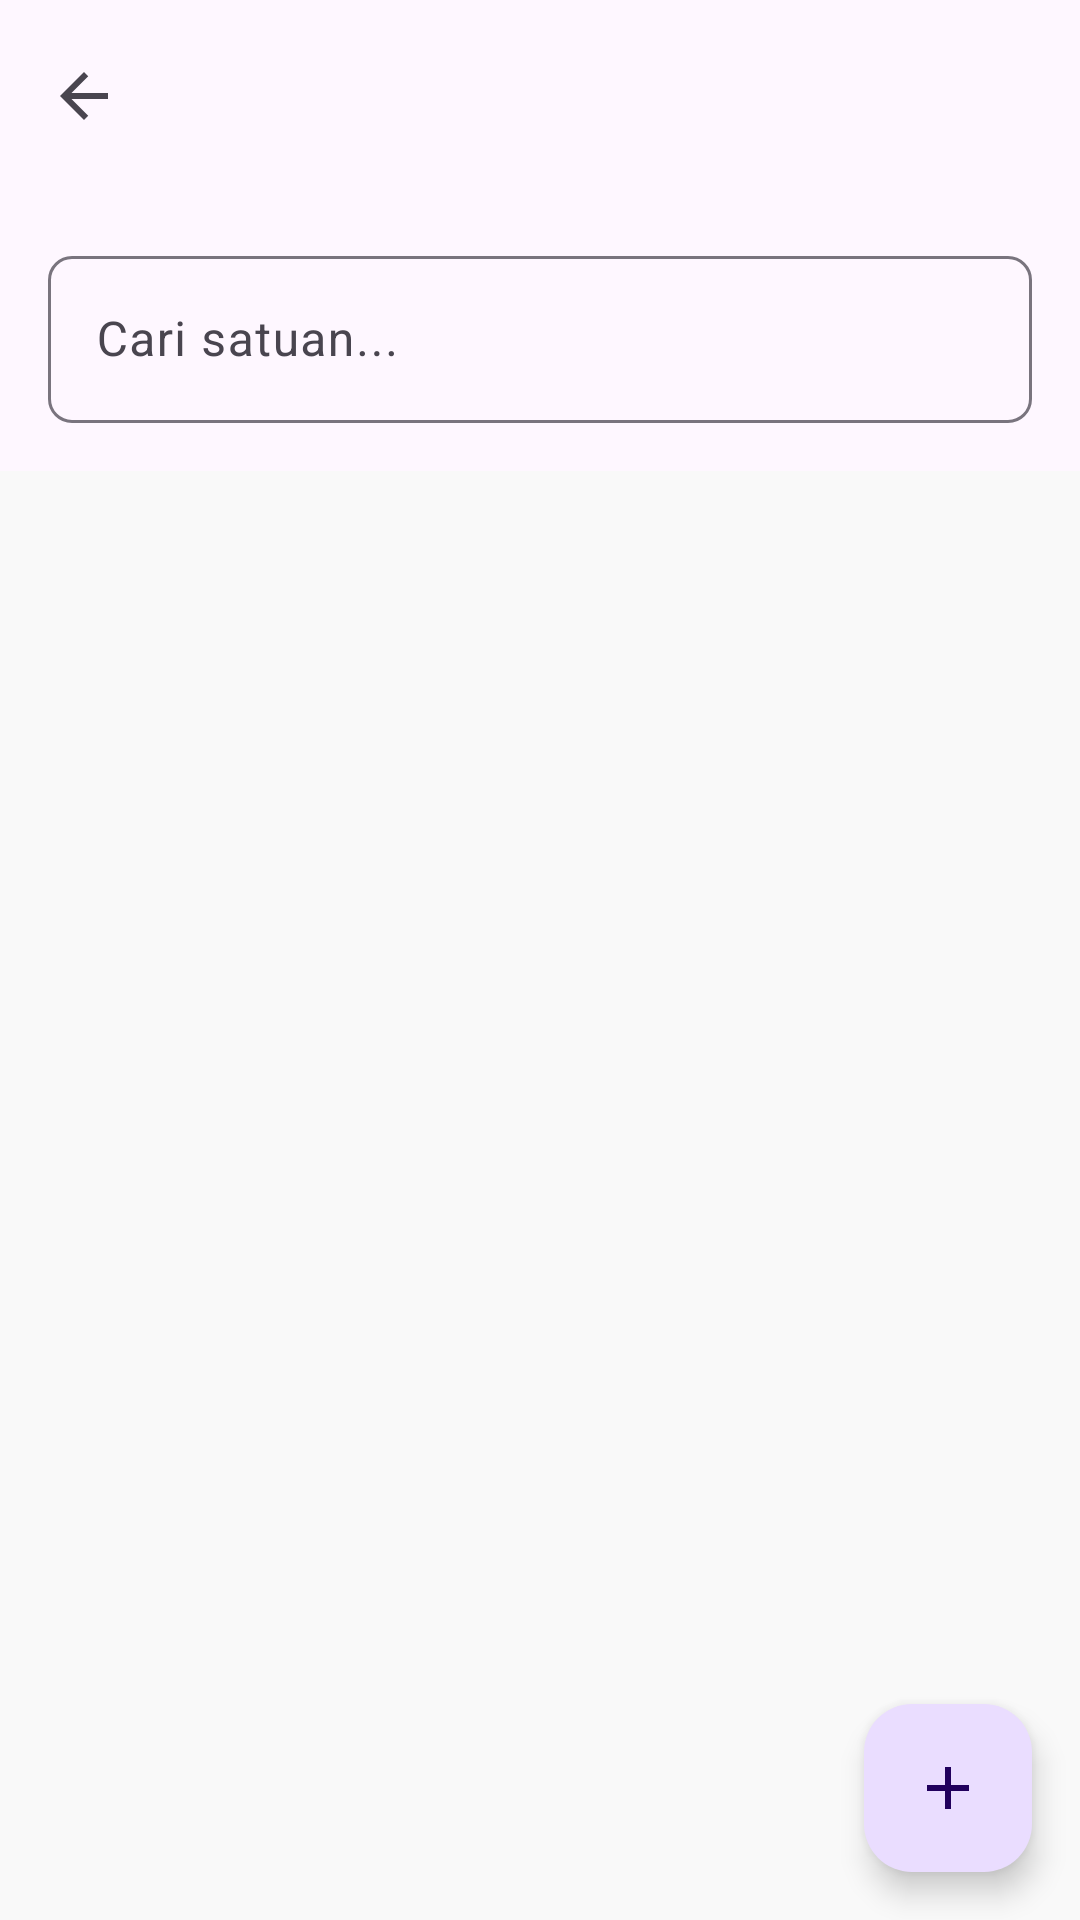

This screen was rendered from an Android layout file. Write that file and the resources it references.
<!-- AndroidManifest.xml: application theme Theme.Adminku -->
<!-- res/layout/activity_browse_unit.xml -->
<?xml version="1.0" encoding="utf-8"?>
<androidx.coordinatorlayout.widget.CoordinatorLayout
    xmlns:android="http://schemas.android.com/apk/res/android"
    xmlns:app="http://schemas.android.com/apk/res-auto"
    android:layout_width="match_parent"
    android:layout_height="match_parent">

    <com.google.android.material.appbar.AppBarLayout
        android:layout_width="match_parent"
        android:layout_height="wrap_content">

        <com.google.android.material.appbar.MaterialToolbar
            android:id="@+id/toolbar"
            android:layout_width="match_parent"
            android:layout_height="wrap_content"
            app:navigationIcon="@drawable/ic_back"/>

        <com.google.android.material.textfield.TextInputLayout
            android:layout_width="match_parent"
            android:layout_height="wrap_content"
            android:layout_margin="16dp"
            style="@style/Widget.Material3.TextInputLayout.OutlinedBox">

            <com.google.android.material.textfield.TextInputEditText
                android:id="@+id/searchInput"
                android:layout_width="match_parent"
                android:layout_height="wrap_content"
                android:hint="Cari satuan..."
                android:drawableStart="@drawable/ic_search"
                android:drawablePadding="8dp"/>
        </com.google.android.material.textfield.TextInputLayout>
    </com.google.android.material.appbar.AppBarLayout>

    <androidx.recyclerview.widget.RecyclerView
        android:id="@+id/recyclerView"
        android:layout_width="match_parent"
        android:layout_height="match_parent"
        app:layout_behavior="@string/appbar_scrolling_view_behavior"/>

    <TextView
        android:id="@+id/emptyView"
        android:layout_width="wrap_content"
        android:layout_height="wrap_content"
        android:layout_gravity="center"
        android:text="Belum ada satuan"
        android:visibility="gone"/>

    <com.google.android.material.floatingactionbutton.FloatingActionButton
        android:id="@+id/fabAdd"
        android:layout_width="wrap_content"
        android:layout_height="wrap_content"
        android:layout_gravity="bottom|end"
        android:layout_margin="16dp"
        android:src="@drawable/ic_add"/>
</androidx.coordinatorlayout.widget.CoordinatorLayout>
<!-- resources referenced by this layout -->
<resources>
  <!-- drawable ic_add (drawable) -->
  <?xml version="1.0" encoding="utf-8"?>
  <vector xmlns:android="http://schemas.android.com/apk/res/android"
      android:width="24dp"
      android:height="24dp"
      android:viewportWidth="24"
      android:viewportHeight="24">
      <path
          android:fillColor="@color/icons"
          android:pathData="M19,13h-6v6h-2v-6H5v-2h6V5h2v6h6v2z"/>
  </vector>
  <!-- drawable ic_back (drawable) -->
  <?xml version="1.0" encoding="utf-8"?>
  <vector xmlns:android="http://schemas.android.com/apk/res/android"
          android:width="24dp"
          android:height="24dp"
          android:viewportWidth="24"
          android:viewportHeight="24"
          android:tint="?attr/colorControlNormal">
      <path
              android:fillColor="@android:color/white"
              android:pathData="M20,11H7.83l5.59,-5.59L12,4l-8,8 8,8 1.41,-1.41L7.83,13H20v-2z"/>
  </vector>
  <style name="Theme.Adminku" parent="Base.Theme.Adminku" />
  <color name="icons">#121212</color>
  <style name="Base.Theme.Adminku" parent="Theme.Material3.DayNight.NoActionBar">
          
          <item name="colorPrimary">@color/primary</item>
          <item name="colorPrimaryVariant">@color/primary_dark</item>
          <item name="colorOnPrimary">@color/white</item>
          
          <item name="colorSecondary">@color/accent</item>
          <item name="colorSecondaryVariant">@color/accent</item>
          <item name="colorOnSecondary">@color/black</item>
          
          <item name="android:statusBarColor">?attr/colorPrimaryVariant</item>
          
          <item name="android:windowBackground">@color/background</item>
          <item name="materialCardViewStyle">@style/Widget.BDA.CardView</item>
          <item name="textInputStyle">@style/Widget.BDA.TextInputLayout</item>
          <item name="buttonStyle">@style/Widget.BDA.Button</item>
      </style>
  <color name="primary">#FF5722</color>
  <color name="primary_dark">#E64A19</color>
  <color name="white">#FFFFFF</color>
  <color name="accent">#FF5722</color>
  <color name="black">#000000</color>
  <color name="background">#F9F9F9</color>
  <style name="Widget.BDA.CardView" parent="Widget.MaterialComponents.CardView">
          <item name="cardElevation">2dp</item>
          <item name="cardCornerRadius">8dp</item>
          <item name="cardBackgroundColor">@color/card_background</item>
          <item name="contentPadding">16dp</item>
      </style>
  <style name="Widget.BDA.TextInputLayout" parent="Widget.MaterialComponents.TextInputLayout.OutlinedBox">
          <item name="boxCornerRadiusBottomEnd">8dp</item>
          <item name="boxCornerRadiusBottomStart">8dp</item>
          <item name="boxCornerRadiusTopEnd">8dp</item>
          <item name="boxCornerRadiusTopStart">8dp</item>
          <item name="boxStrokeColor">@color/primary</item>
          <item name="hintTextColor">@color/primary</item>
      </style>
  <style name="Widget.BDA.Button" parent="Widget.MaterialComponents.Button">
          <item name="android:textColor">@color/white</item>
          <item name="backgroundTint">@color/primary</item>
          <item name="cornerRadius">8dp</item>
      </style>
  <color name="card_background">#FFFFFF</color>
</resources>
